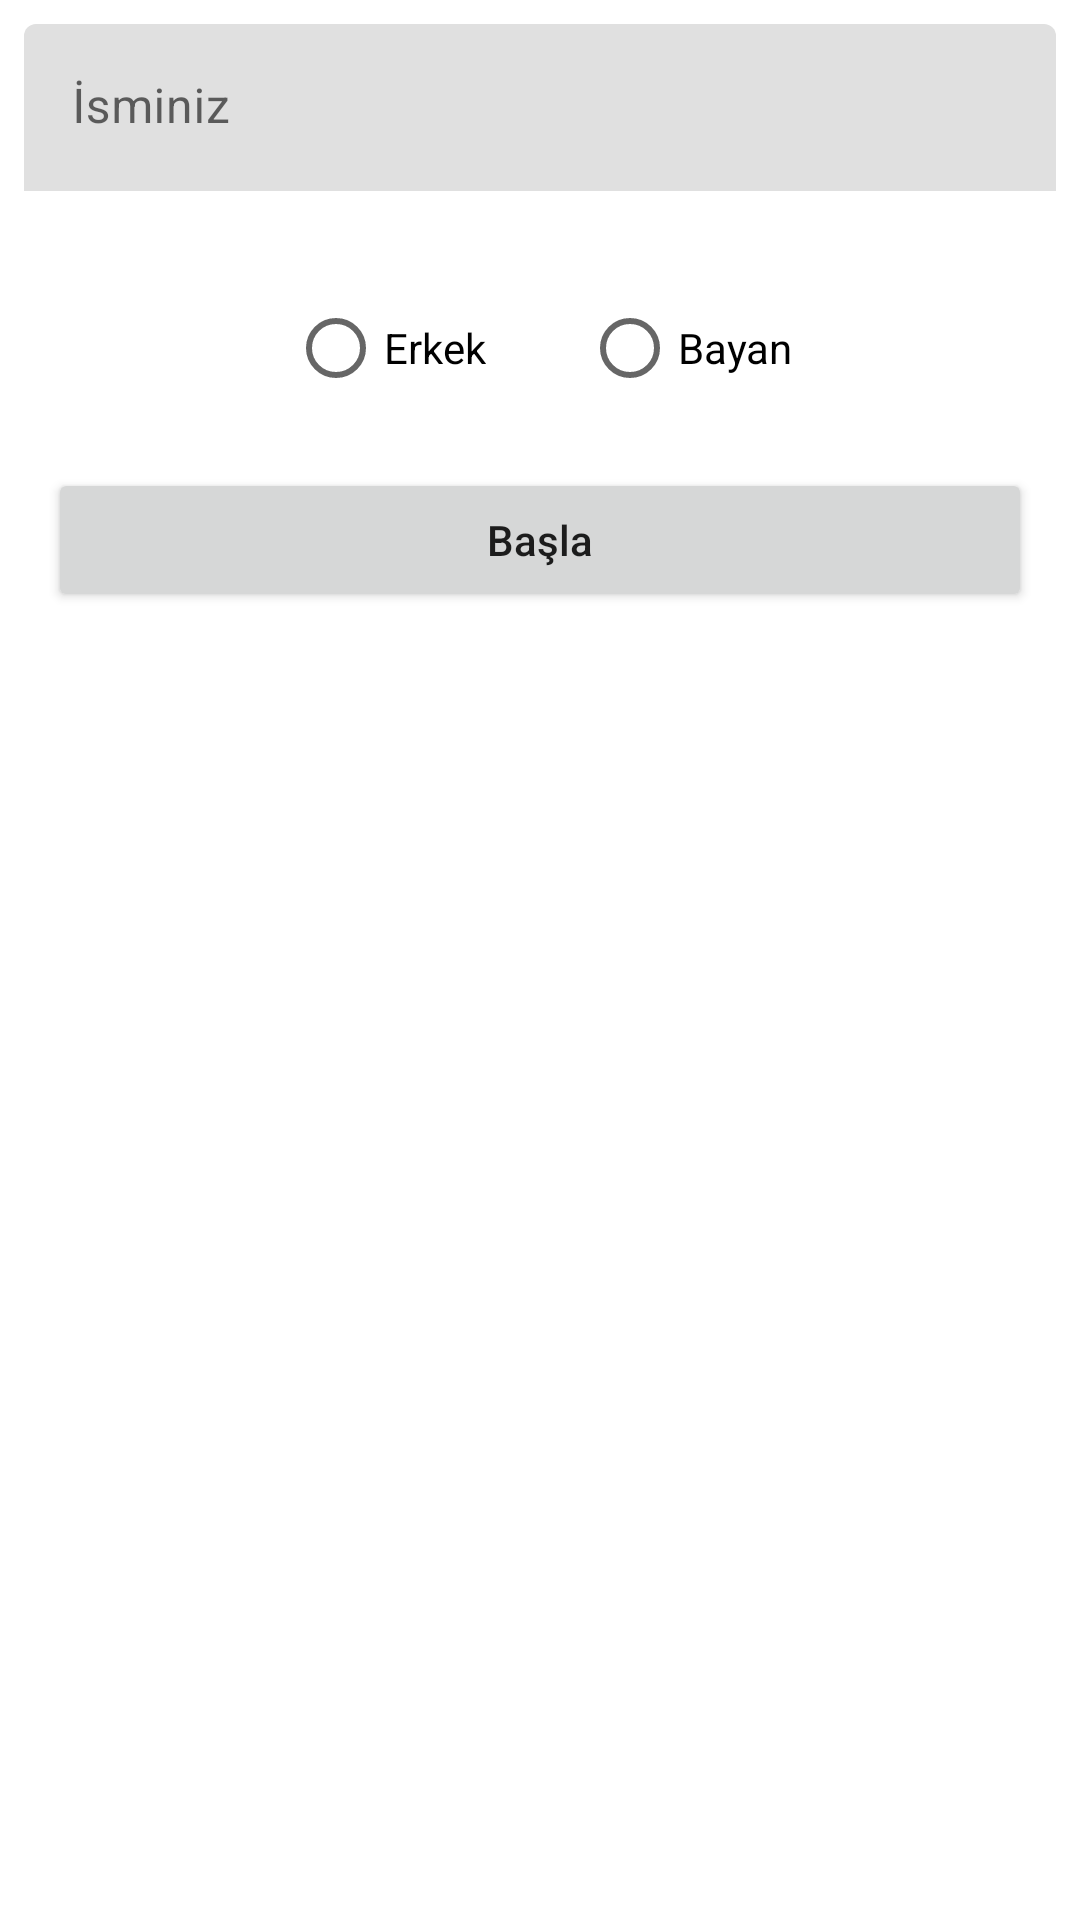

Layout XML and referenced resources for this Android screen:
<!-- AndroidManifest.xml: application theme Theme.ÜniTercih -->
<!-- res/layout/activity_main.xml -->
<?xml version="1.0" encoding="utf-8"?>
<layout>

    <androidx.core.widget.NestedScrollView xmlns:android="http://schemas.android.com/apk/res/android"
        xmlns:app="http://schemas.android.com/apk/res-auto"
        xmlns:tools="http://schemas.android.com/tools"
        android:layout_width="match_parent"
        android:layout_height="match_parent"
        tools:context=".ui.main.MainActivity">

        <androidx.constraintlayout.widget.ConstraintLayout
            android:layout_width="match_parent"
            android:layout_height="match_parent">

            <com.google.android.material.textfield.TextInputLayout
                android:id="@+id/nameLayout"
                android:layout_width="match_parent"
                android:layout_height="wrap_content"
                android:layout_margin="8dp"
                android:hint="@string/your_name"
                app:boxStrokeWidth="0dp"
                app:boxStrokeWidthFocused="0dp"
                app:errorEnabled="true"
                app:layout_constraintBottom_toTopOf="@id/radioGroup"
                app:layout_constraintEnd_toEndOf="parent"
                app:layout_constraintStart_toStartOf="parent"
                app:layout_constraintTop_toTopOf="parent">

                <com.google.android.material.textfield.TextInputEditText
                    android:id="@+id/etName"
                    android:layout_width="match_parent"
                    android:layout_height="match_parent"
                    android:inputType="text" />

            </com.google.android.material.textfield.TextInputLayout>

            <RadioGroup
                android:id="@+id/radioGroup"
                android:layout_width="wrap_content"
                android:layout_height="wrap_content"
                android:orientation="horizontal"
                app:layout_constraintBottom_toTopOf="@id/btnStart"
                app:layout_constraintEnd_toEndOf="parent"
                app:layout_constraintStart_toStartOf="parent"
                app:layout_constraintTop_toBottomOf="@id/nameLayout">

                <RadioButton
                    android:id="@+id/btnMale"
                    android:layout_width="wrap_content"
                    android:layout_height="wrap_content"
                    android:layout_marginHorizontal="16dp"
                    android:text="@string/male" />

                <RadioButton
                    android:id="@+id/btnFemale"
                    android:layout_width="wrap_content"
                    android:layout_height="wrap_content"
                    android:layout_marginHorizontal="16dp"
                    android:text="@string/female" />

            </RadioGroup>

            <Button
                android:id="@+id/btnStart"
                android:layout_width="match_parent"
                android:layout_height="wrap_content"
                android:layout_margin="16dp"
                android:text="@string/begin"
                android:textAllCaps="false"
                app:layout_constraintEnd_toEndOf="parent"
                app:layout_constraintStart_toStartOf="parent"
                app:layout_constraintTop_toBottomOf="@id/radioGroup" />

            <TextView
                android:id="@+id/tvSurvey"
                android:layout_width="match_parent"
                android:layout_height="wrap_content"
                android:layout_marginHorizontal="4dp"
                android:layout_marginVertical="12dp"
                app:layout_constraintBottom_toBottomOf="parent"
                app:layout_constraintTop_toBottomOf="@id/btnStart" />
        </androidx.constraintlayout.widget.ConstraintLayout>
    </androidx.core.widget.NestedScrollView>
</layout>
<!-- resources referenced by this layout -->
<resources>
  <string name="begin">Başla</string>
  <string name="female">Bayan</string>
  <string name="male">Erkek</string>
  <string name="your_name">İsminiz</string>
  <style name="Theme.ÜniTercih" parent="Theme.MaterialComponents.DayNight.DarkActionBar">
          
          <item name="colorPrimary">@color/purple_500</item>
          <item name="colorPrimaryVariant">@color/purple_700</item>
          <item name="colorOnPrimary">@color/white</item>
          
          <item name="colorSecondary">@color/teal_200</item>
          <item name="colorSecondaryVariant">@color/teal_700</item>
          <item name="colorOnSecondary">@color/black</item>
          
          <item name="android:statusBarColor" tools:targetApi="l">?attr/colorPrimaryVariant</item>
          
      </style>
  <!-- not gathered from this repository: default colours our renderer supplied (Android Studio template values) -->
  <color name="purple_500">#FF6200EE</color>
  <color name="purple_700">#FF3700B3</color>
  <color name="teal_200">#FF03DAC5</color>
  <color name="teal_700">#FF018786</color>
  <color name="black">#FF000000</color>
  <color name="white">#FFFFFFFF</color>
</resources>
